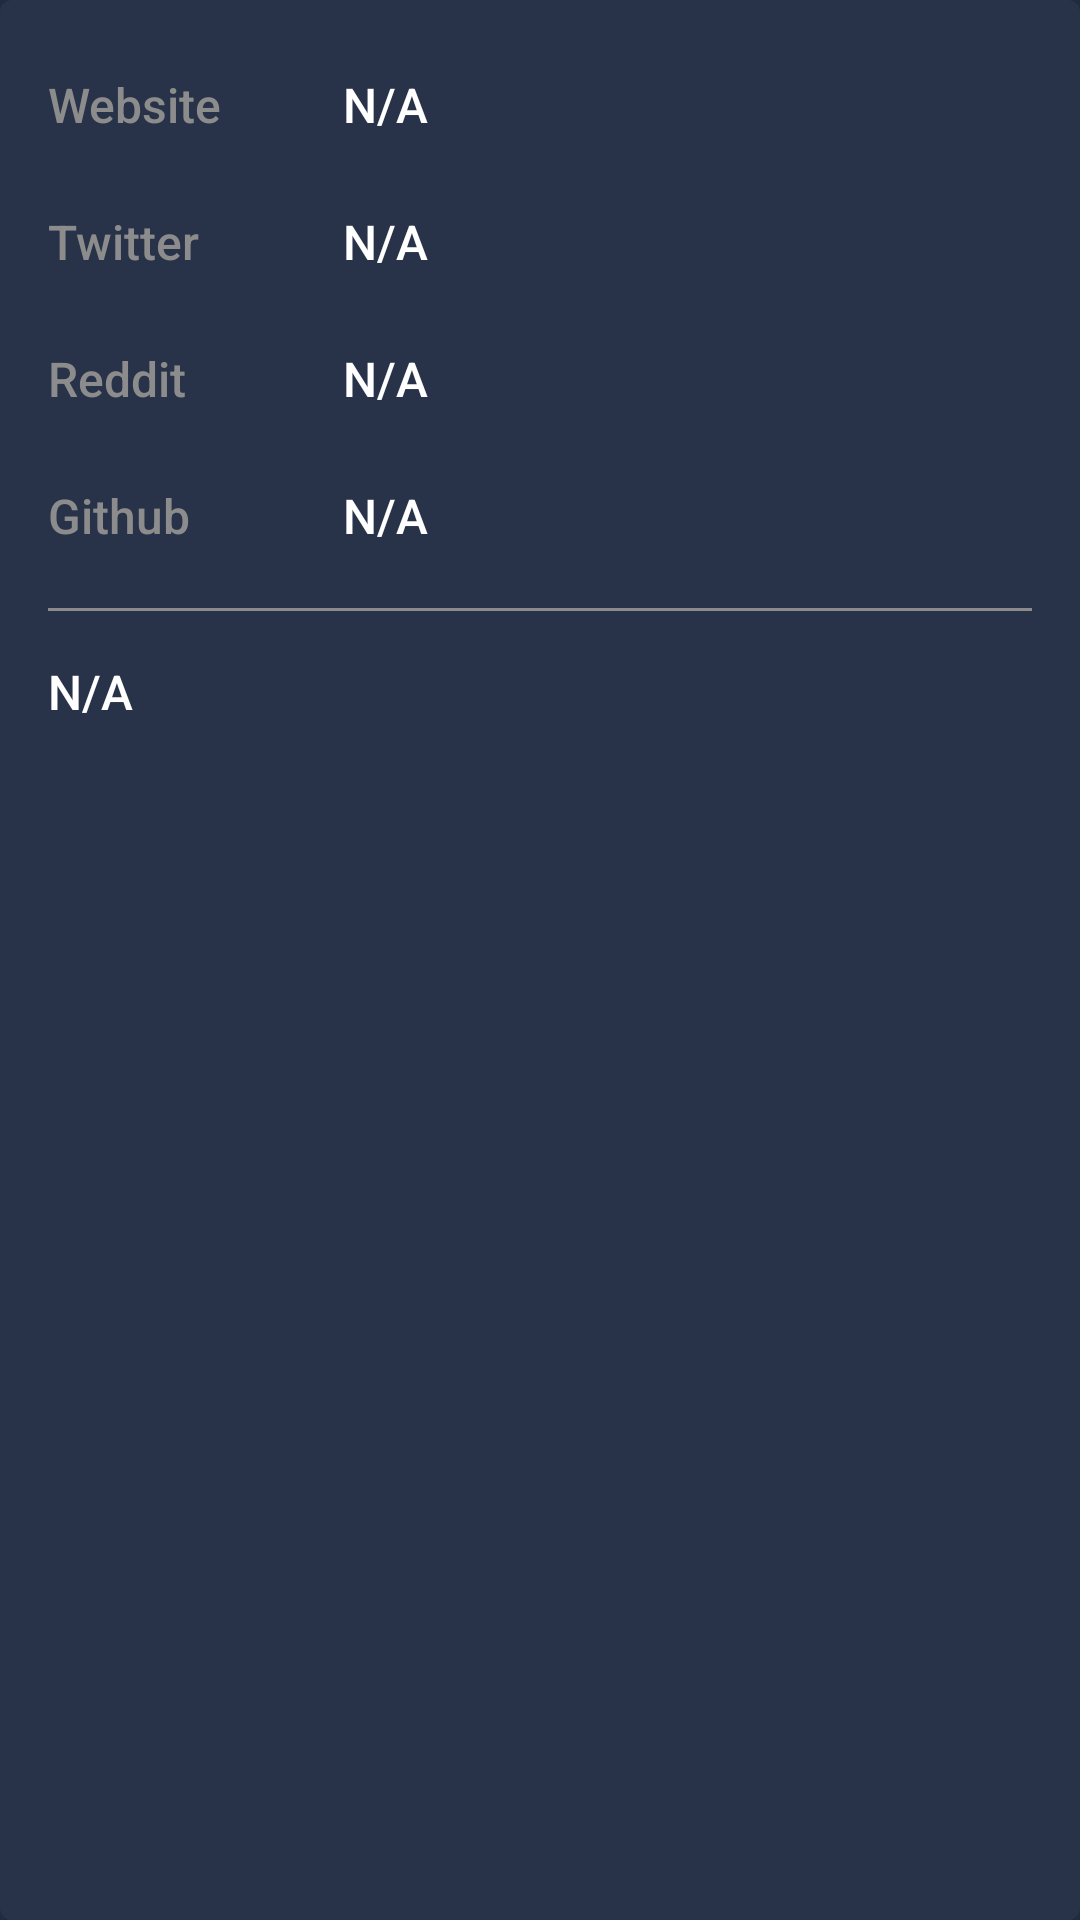

Layout XML and referenced resources for this Android screen:
<!-- AndroidManifest.xml: application theme Theme.CryptoApp -->
<!-- res/layout/module_about.xml -->
<?xml version="1.0" encoding="utf-8"?>
<androidx.constraintlayout.widget.ConstraintLayout xmlns:android="http://schemas.android.com/apk/res/android"
    xmlns:app="http://schemas.android.com/apk/res-auto"
    xmlns:tools="http://schemas.android.com/tools"
    android:layout_width="match_parent"
    android:layout_height="wrap_content"
    android:layout_marginTop="12dp"
    android:background="@drawable/shape_background_rounded"
    android:paddingStart="16dp"
    android:paddingTop="24dp"
    android:paddingEnd="16dp"
    android:paddingBottom="16dp">


    <TextView
        android:id="@+id/txt_website_title"
        style="@style/CoinText.BodyAlternate"
        android:layout_width="wrap_content"
        android:layout_height="wrap_content"
        android:text="Website"
        app:layout_constraintStart_toStartOf="parent"
        app:layout_constraintTop_toTopOf="parent" />

    <TextView
        android:id="@+id/txt_twitter_title"
        style="@style/CoinText.BodyAlternate"
        android:layout_width="wrap_content"
        android:layout_height="wrap_content"
        android:layout_marginTop="24dp"
        android:text="Twitter"
        app:layout_constraintStart_toStartOf="parent"
        app:layout_constraintTop_toBottomOf="@+id/txt_website_title" />

    <TextView
        android:id="@+id/txt_reddit_title"
        style="@style/CoinText.BodyAlternate"
        android:layout_width="wrap_content"
        android:layout_height="wrap_content"
        android:layout_marginTop="24dp"
        android:text="Reddit"
        app:layout_constraintStart_toStartOf="parent"
        app:layout_constraintTop_toBottomOf="@+id/txt_twitter_title" />

    <TextView
        android:id="@+id/txt_Github_title"
        style="@style/CoinText.BodyAlternate"
        android:layout_width="wrap_content"
        android:layout_height="wrap_content"
        android:layout_marginTop="24dp"
        android:text="Github"
        app:layout_constraintStart_toStartOf="parent"
        app:layout_constraintTop_toBottomOf="@+id/txt_reddit_title" />

    <androidx.constraintlayout.widget.Guideline
        android:id="@+id/guideline_about"
        android:layout_width="wrap_content"
        android:layout_height="wrap_content"
        android:orientation="vertical"
        app:layout_constraintGuide_percent="0.3" />


    <TextView
        android:id="@+id/txt_website_value"
        style="@style/CoinText.Body"
        android:singleLine="true"
        android:ellipsize="end"
        android:layout_width="wrap_content"
        android:layout_height="wrap_content"
        android:text="@string/n_a"
        app:layout_constraintStart_toStartOf="@id/guideline_about"
        app:layout_constraintTop_toTopOf="parent" />

    <TextView
        android:id="@+id/txt_twitter_value"
        style="@style/CoinText.Body"
        android:layout_width="wrap_content"
        android:layout_height="wrap_content"
        android:singleLine="true"
        android:ellipsize="end"
        android:text="@string/n_a"
        app:layout_constraintBottom_toBottomOf="@+id/txt_twitter_title"
        app:layout_constraintStart_toStartOf="@id/guideline_about"
        app:layout_constraintTop_toTopOf="@+id/txt_twitter_title" />

    <TextView
        android:id="@+id/txt_reddit_value"
        style="@style/CoinText.Body"
        android:layout_width="wrap_content"
        android:singleLine="true"
        android:ellipsize="end"
        android:layout_height="wrap_content"
        android:text="@string/n_a"
        app:layout_constraintBottom_toBottomOf="@+id/txt_reddit_title"
        app:layout_constraintStart_toStartOf="@id/guideline_about"
        app:layout_constraintTop_toTopOf="@+id/txt_reddit_title" />

    <TextView
        android:id="@+id/txt_Github_value"
        android:singleLine="true"
        android:ellipsize="end"
        style="@style/CoinText.Body"
        android:layout_width="wrap_content"
        android:layout_height="wrap_content"
        android:text="@string/n_a"
        app:layout_constraintBottom_toBottomOf="@+id/txt_Github_title"
        app:layout_constraintStart_toStartOf="@id/guideline_about"
        app:layout_constraintTop_toTopOf="@+id/txt_Github_title" />


    <View
        android:id="@+id/line_about"
        android:layout_width="match_parent"
        android:layout_height="1dp"
        android:layout_marginTop="20dp"
        android:layout_marginBottom="8dp"
        android:background="@color/secondaryTextColor"
        app:layout_constraintTop_toBottomOf="@id/txt_Github_title" />

    <TextView
        android:id="@+id/txt_desc_about"
        style="@style/CoinText.Body"
        android:layout_width="match_parent"
        android:layout_height="wrap_content"
        android:layout_marginTop="16dp"
        android:ellipsize="end"
        android:lineSpacingExtra="4dp"
        android:maxLines="8"
        android:text="@string/n_a"
        app:layout_constraintEnd_toEndOf="parent"
        app:layout_constraintStart_toStartOf="parent"
        app:layout_constraintTop_toBottomOf="@id/line_about" />

</androidx.constraintlayout.widget.ConstraintLayout>
<!-- resources referenced by this layout -->
<resources>
  <color name="secondaryTextColor">#8c8c8c</color>
  <!-- drawable shape_background_rounded (drawable) -->
  <?xml version="1.0" encoding="utf-8"?>
  <shape xmlns:android="http://schemas.android.com/apk/res/android"
      android:shape="rectangle">
  
      <solid android:color="?attr/colorPrimary" />
      <corners android:radius="4dp" />
  
  </shape>
  <string name="n_a">N/A</string>
  <style name="CoinText.Body" parent="CoinText">
          <item name="android:textColor">?attr/colorOnPrimary</item>
          <item name="android:textSize">16sp</item>
      </style>
  <style name="CoinText.BodyAlternate" parent="CoinText">
          <item name="android:textColor">?attr/colorOnSecondary</item>
          <item name="android:textSize">16sp</item>
      </style>
  <style name="Theme.CryptoApp" parent="Theme.MaterialComponents.Light.NoActionBar">
          
          <item name="colorPrimary">@color/colorPrimary</item>
          <item name="colorPrimaryVariant">@color/colorPrimaryDark</item>
          <item name="colorOnPrimary">@color/white</item>
          
          <item name="colorSecondary">@color/colorAccent</item>
          <item name="colorOnSecondary">@color/secondaryTextColor</item>
          
          <item name="android:statusBarColor">?attr/colorPrimaryVariant</item>
  
  
          
          <item name="android:windowBackground">@color/backgroundColor</item>
          <item name="fontFamily">sans-serif-medium</item>
  
          
          <item name="spark_SparkViewStyle">@style/MySparkViewStyle</item>
  
      </style>
  <style name="CoinText" parent="Base.TextAppearance.AppCompat.Caption" />
  <color name="colorPrimary">#28334a</color>
  <color name="colorPrimaryDark">#212b40</color>
  <color name="white">#FFFFFFFF</color>
  <color name="colorAccent">#148bee</color>
  <color name="backgroundColor">#212b40</color>
  <style name="MySparkViewStyle" parent="spark_SparkView">
          <item name="spark_scrubEnabled">true</item>
          <item name="spark_animateChanges">true</item>
          <item name="spark_baseLineColor">@color/colorPrimary</item>
          <item name="spark_lineColor">@color/colorPrimary</item>
          <item name="spark_lineWidth">3dp</item>
      </style>
</resources>
